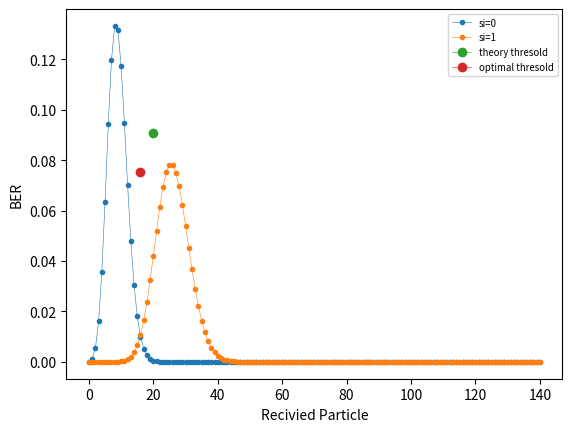

Source code (Python):
import math
from typing import cast
import scipy.special as sp
import random
import numpy as np
import matplotlib.pyplot as plt

lambda_0 = 100  # ( lambda 0 )
r = 45 * 10**(-9)  # Receiver radius r
d = 500 * 10**(-9)  # Distance d
D = 4.256 * 10**(-10)  # Diffusion Coefficient D
delta_t = 9 * 10**(-6)  # Discrete Time Length
T = 30*delta_t  # Slot Length
L = 5  # Channel length

Optimal_tau = 10**5

SNR = 25
sij = np.array([random.randint(0, 1) for _ in range(31)])


tau = np.arange(20, 141)
ri = np.arange(0, 141)


def probablity(i):

    x1 = (d-r)/((4*D*i*T)**(1/2))
    try:
        x2 = (d-r)/((4*D*(i-1)*T)**(1/2))
        return (r/d)*(sp.erfc(x1) - sp.erfc(x2))
    except:
        return (r/d)*(sp.erfc(x1))


pj = np.array([probablity(i) for i in range(1, 8)])

c0 = 2*lambda_0*T*(10**(SNR/10))

Ntx = c0/pj[0]


def Cj(Ntx, j):
    return Ntx*probablity(j+1)


# thresold when P(ri|si=0) = P(ri|si=1)
# def get_tau(Ntx):

cj = np.array([Cj(Ntx, j) for j in range(1, 6)])

theory_thresold = c0 / math.log(
    1+(c0/((cj.sum()/2) + lambda_0*T)))


def p_BER(i, tau):

    y = np.flipud(cj)*sij[i-L-1:i-1]
    x = lambda_0*T + y.sum()
    x1 = x + c0

    ans = (0.5)*(sp.gammaincc(x, math.ceil(tau)) +
                 1 - sp.gammaincc(x1, math.ceil(tau)))

    return ans


def BER():

    min_ber = 10**5
    for t in tau:

        ans = (1/(2**L))*(sum([p_BER(i, t)
                               for i in range(6, len(sij))]))
        if(min_ber >= ans):
            min_ber = ans
            Optimal_tau = t
    # print(min_ber)
    # print(Optimal_tau)
    return min_ber, Optimal_tau


# min of BER form all tau

# distribution

def p_ri_si(si, ri):

    lambda_p = lambda_0*T + c0*si + \
        (sum([Cj(Ntx, j) for j in range(1, L+1)])/2)
    return (((math.e)**(-lambda_p)) * (lambda_p**ri))/math.factorial(ri)


def plot_graph():
    b2 = (1/(2**L))*(sum([p_BER(i, theory_thresold)
                          for i in range(6, len(sij))]))
    b1, Optimal_tau = BER()
    s0 = [p_ri_si(0, i) for i in ri]
    s1 = [p_ri_si(1, i) for i in ri]

    plt.xlabel('Recivied Particle')
    plt.ylabel("BER")

    plt.plot(ri, s0, '.-', linewidth=0.4, label="si=0")
    plt.plot(ri, s1, '.-', linewidth=0.4, label="si=1")
    plt.plot(Optimal_tau, b1, 'o-', linewidth=0.4, label="theory thresold")
    plt.plot(theory_thresold, b2, 'o-',
             linewidth=0.4, label="optimal thresold")
    plt.legend(loc=1, fontsize='x-small')

    plt.show()


plot_graph()
